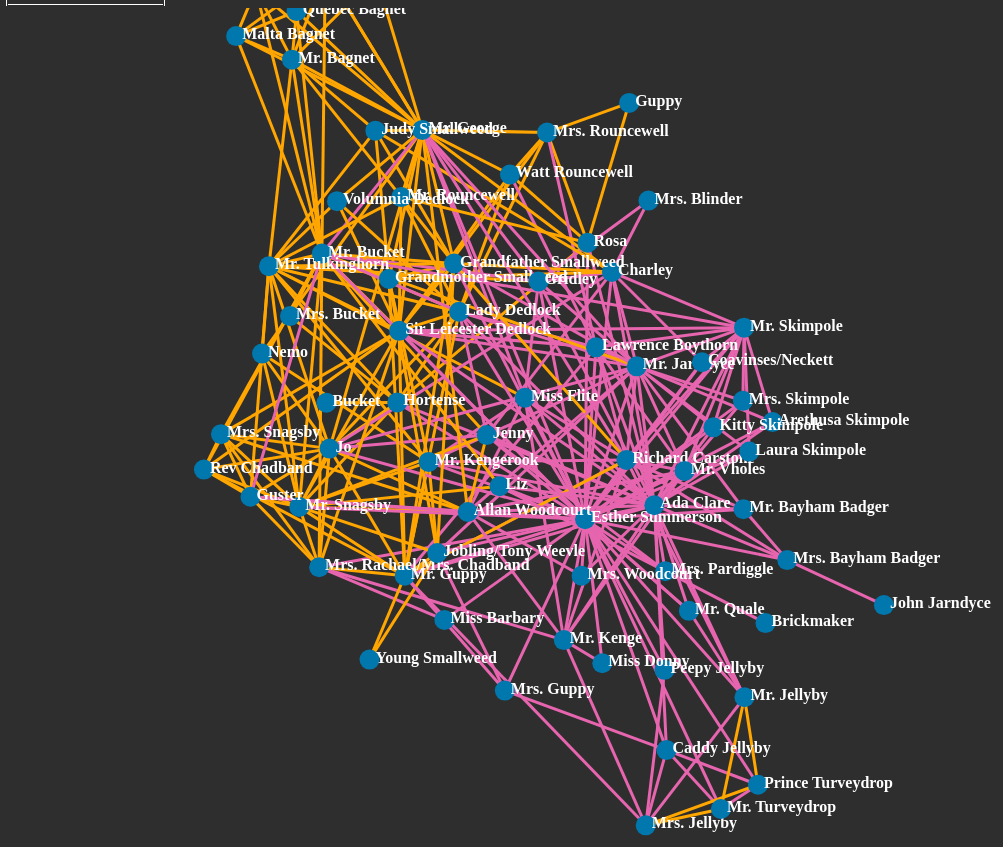
D3 v4 page, settled after 480 driven frames (8 s of simulated time); the page loaded 1 data file(s).


// ── js/main.js

// SVG drawing area
var margin = { top: 40, right: 10, bottom: 40, left: 10 };

var width = document.getElementById("parentMain").clientWidth - margin.left - margin.right,
    height = 1000 - margin.top - margin.bottom;

var svg = d3.select("#nodelink").append("svg")
    .attr("width", width + margin.left + margin.right)
    .attr("height", height + margin.top + margin.bottom)
    .append("g")
    .attr("transform", "translate(" + margin.left + "," + margin.top + ")");

// Initialize data
loadData();

// Create a 'data' property under the window object
Object.defineProperty(window, 'data', {
    // data getter
    get: function() { return _data; },
    // data setter
    set: function(value) {
        _data = value;
        // update the visualization each time the data property is set by using the equal sign (e.g. data = [])
        updateVisualization()
    }
});


// Load Json data
function loadData() {
    d3.json("data/characterInteractions.json", function(characterInteractions) {
        data = characterInteractions;
        updateVisualization();
    });
}

d3.select("#chapter").on("change", updateVisualization);


// Render visualization
function updateVisualization() {

    var simulation = d3.forceSimulation()
        .force("link", d3.forceLink().id(function(d) { return d.id; }))
        .force("charge", d3.forceManyBody().strength(-380))
        .force("center", d3.forceCenter(width / 2, height / 2 - 100))
    ;

    var chapterSelected = d3.select("#chapter").property("value");
    console.log(chapterSelected);

    var graph = data.links.filter(function(d) {return d.Chapter <= chapterSelected });

    svg.append("g").attr("class", "links");
    svg.append("g").attr("class", "nodeLayer");

    var link = svg.select(".links").selectAll("line").data(graph);

    link.enter().append("line")
        .merge(link)
        .transition().duration(400)
        .attr("stroke-width", 3)
        .style("stroke", function(d) {
            return d.Narrator === "E" ?  "#e765af": "#ffa600";
        });

    link.exit().remove();

    var node = svg.select(".nodeLayer").selectAll(".nodes").data(data.nodes);

    node.enter().append("g")
        .attr("class", "nodes")
        .merge(node)
        .transition().duration(400);

    node.exit().remove();

    var circles = node.append("circle")
        .attr("r", 10)
        .attr("fill", "#0077ad")
        .call(d3.drag()
            .on("start", dragstarted)
            .on("drag", dragged)
            .on("end", dragended));

    circles.exit().remove();

    var lables = node.append("text")
        .text(function(d) {
            return d.id;
        })
        .attr('x', 6)
        .attr('y', 3)
        .style("fill", "white")
    ;

    node.merge(lables);

    lables.exit().remove();

    node.append("title")
        .text(function(d) { return d.id; });

    simulation
        .nodes(data.nodes)
        .on("tick", ticked);

    simulation.force("link")
        .links(data.links);

    function ticked() {
        link
            .attr("x1", function (d) {
                return d.source.x;
            })
            .attr("y1", function (d) {
                return d.source.y;
            })
            .attr("x2", function (d) {
                return d.target.x;
            })
            .attr("y2", function (d) {
                return d.target.y;
            });

        node
            .attr("transform", function (d) {
                return "translate(" + d.x + "," + d.y + ")";
            })
    }

    function dragstarted(d) {
        if (!d3.event.active) simulation.alphaTarget(0.3).restart();
        d.fx = d.x;
        d.fy = d.y;
    }

    function dragged(d) {
        d.fx = d3.event.x;
        d.fy = d3.event.y;
    }

    function dragended(d) {
        if (!d3.event.active) simulation.alphaTarget(0);
        d.fx = d3.event.x;
        d.fy = d3.event.y;
    }

}

### data: data/characterInteractions.json
{
 "nodes": [
  {
   "id": "Esther Summerson"
  },
  {
   "id": "Ada Clare"
  },
  {
   "id": "Mr. Bucket"
  },
  {
   "id": "Mr. George"
  },
  {
   "id": "Mr. Jarndyce"
  },
  {
   "id": "Sir Leicester Dedlock"
  },
  {
   "id": "Mr. Guppy"
  },
  {
   "id": "Mr. Snagsby"
  },
  "... 62 more items"
 ],
 "links": [
  {
   "source": "Lady Dedlock",
   "target": "Sir Leicester Dedlock",
   "Chapter": 2,
   "Narrator": "3PN"
  },
  {
   "source": "Lady Dedlock",
   "target": "Mr. Tulkinghorn",
   "Chapter": 2,
   "Narrator": "3PN"
  },
  {
   "source": "Sir Leicester Dedlock",
   "target": "Mr. Tulkinghorn",
   "Chapter": 2,
   "Narrator": "3PN"
  },
  {
   "source": "Esther Summerson",
   "target": "Miss Barbary",
   "Chapter": 3,
   "Narrator": "E"
  },
  {
   "source": "Esther Summerson",
   "target": "Mrs. Rachael/Mrs. Chadband",
   "Chapter": 3,
   "Narrator": "E"
  },
  {
   "source": "Miss Barbary",
   "target": "Mrs. Rachael/Mrs. Chadband",
   "Chapter": 3,
   "Narrator": "E"
  },
  {
   "source": "Mr. Kenge",
   "target": "Mrs. Rachael/Mrs. Chadband",
   "Chapter": 3,
   "Narrator": "E"
  },
  {
   "source": "Esther Summerson",
   "target": "Mr. Kenge",
   "Chapter": 3,
   "Narrator": "E"
  },
  "... 304 more items"
 ]
}